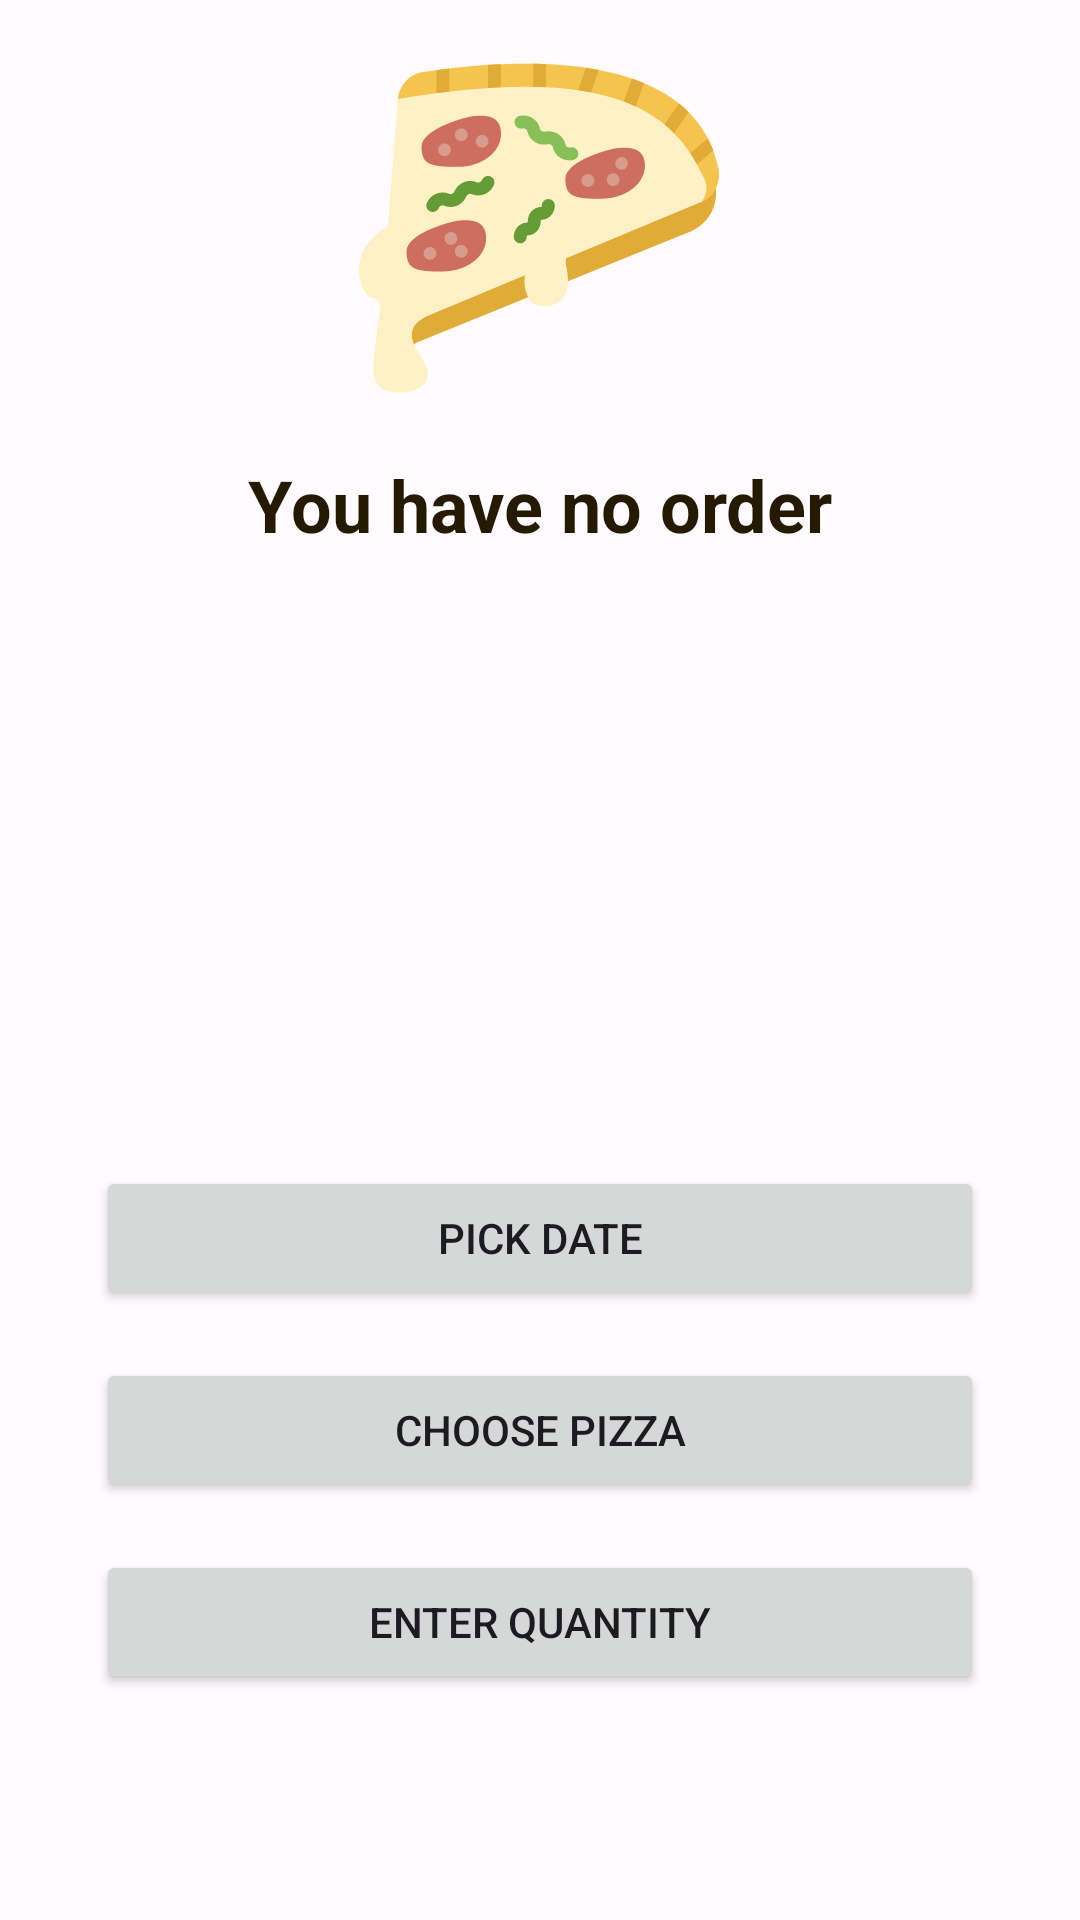

Produce the Android XML layout that renders to this screen, including the resource entries it uses.
<!-- AndroidManifest.xml: application theme AppTheme -->
<!-- res/layout/activity_main.xml -->
<?xml version="1.0" encoding="utf-8"?>
<androidx.constraintlayout.widget.ConstraintLayout xmlns:android="http://schemas.android.com/apk/res/android"
    xmlns:app="http://schemas.android.com/apk/res-auto"
    xmlns:tools="http://schemas.android.com/tools"
    android:layout_width="match_parent"
    android:layout_height="match_parent"
    tools:context=".ui.MainActivity">

    <ImageView
        android:id="@+id/logoImageView"
        android:layout_width="120dp"
        android:layout_height="120dp"
        android:layout_marginTop="16dp"
        app:layout_constraintEnd_toEndOf="parent"
        app:layout_constraintHorizontal_bias="0.498"
        app:layout_constraintStart_toStartOf="parent"
        app:layout_constraintTop_toTopOf="parent"
        app:srcCompat="@drawable/pizza_slice" />

    <Button
        android:id="@+id/choosePizzaButton"
        android:layout_width="0dp"
        android:layout_height="wrap_content"
        android:layout_marginTop="16dp"
        android:text="@string/choose_pizza"
        app:layout_constraintBottom_toTopOf="@+id/quantityButton"
        app:layout_constraintEnd_toEndOf="@+id/quantityButton"
        app:layout_constraintStart_toStartOf="@+id/quantityButton"
        app:layout_constraintTop_toBottomOf="@+id/pickDateButton"
        app:layout_constraintVertical_chainStyle="packed" />

    <TextView
        android:id="@+id/oderInfoTextView"
        style="@style/MaterialAlertDialog.Material3.Title.Text"
        android:layout_width="wrap_content"
        android:layout_height="wrap_content"
        android:layout_marginTop="16dp"
        android:text="@string/no_order"
        android:textSize="24sp"
        android:textStyle="bold"
        app:layout_constraintEnd_toEndOf="parent"
        app:layout_constraintStart_toStartOf="parent"
        app:layout_constraintTop_toBottomOf="@+id/logoImageView" />

    <Button
        android:id="@+id/pickDateButton"
        android:layout_width="0dp"
        android:layout_height="wrap_content"
        android:text="@string/pick_date"
        app:layout_constraintBottom_toTopOf="@+id/choosePizzaButton"
        app:layout_constraintEnd_toEndOf="@+id/choosePizzaButton"
        app:layout_constraintStart_toStartOf="@+id/choosePizzaButton"
        app:layout_constraintTop_toBottomOf="@+id/quantityTextView"
        app:layout_constraintVertical_chainStyle="packed" />

    <Button
        android:id="@+id/quantityButton"
        android:layout_width="0dp"
        android:layout_height="wrap_content"
        android:layout_marginStart="32dp"
        android:layout_marginTop="16dp"
        android:layout_marginEnd="32dp"
        android:text="@string/enter_quantity"
        app:layout_constraintBottom_toBottomOf="parent"
        app:layout_constraintEnd_toEndOf="parent"
        app:layout_constraintStart_toStartOf="parent"
        app:layout_constraintTop_toBottomOf="@+id/choosePizzaButton" />

    <TextView
        android:id="@+id/dateTextView"
        android:layout_width="wrap_content"
        android:layout_height="wrap_content"
        android:layout_marginStart="16dp"
        android:layout_marginTop="16dp"
        android:textSize="20sp"
        app:layout_constraintStart_toStartOf="parent"
        app:layout_constraintTop_toBottomOf="@+id/oderInfoTextView" />

    <TextView
        android:id="@+id/pizzaTextView"
        android:layout_width="wrap_content"
        android:layout_height="wrap_content"
        android:layout_marginTop="16dp"
        android:textSize="20sp"
        app:layout_constraintStart_toStartOf="@+id/dateTextView"
        app:layout_constraintTop_toBottomOf="@+id/dateTextView" />

    <TextView
        android:id="@+id/quantityTextView"
        android:layout_width="wrap_content"
        android:layout_height="wrap_content"
        android:layout_marginTop="16dp"
        android:textSize="20sp"
        app:layout_constraintStart_toStartOf="@+id/pizzaTextView"
        app:layout_constraintTop_toBottomOf="@+id/pizzaTextView" />
</androidx.constraintlayout.widget.ConstraintLayout>
<!-- resources referenced by this layout -->
<resources>
  <string name="choose_pizza">Choose pizza</string>
  <string name="enter_quantity">Enter quantity</string>
  <string name="no_order">You have no order</string>
  <string name="pick_date">Pick date</string>
  <style name="AppTheme" parent="Theme.Material3.Light.NoActionBar">
          <item name="colorPrimary">@color/md_theme_light_primary</item>
          <item name="colorOnPrimary">@color/md_theme_light_onPrimary</item>
          <item name="colorPrimaryContainer">@color/md_theme_light_primaryContainer</item>
          <item name="colorOnPrimaryContainer">@color/md_theme_light_onPrimaryContainer</item>
          <item name="colorSecondary">@color/md_theme_light_secondary</item>
          <item name="colorOnSecondary">@color/md_theme_light_onSecondary</item>
          <item name="colorSecondaryContainer">@color/md_theme_light_secondaryContainer</item>
          <item name="colorOnSecondaryContainer">@color/md_theme_light_onSecondaryContainer</item>
          <item name="colorTertiary">@color/md_theme_light_tertiary</item>
          <item name="colorOnTertiary">@color/md_theme_light_onTertiary</item>
          <item name="colorTertiaryContainer">@color/md_theme_light_tertiaryContainer</item>
          <item name="colorOnTertiaryContainer">@color/md_theme_light_onTertiaryContainer</item>
          <item name="colorError">@color/md_theme_light_error</item>
          <item name="colorErrorContainer">@color/md_theme_light_errorContainer</item>
          <item name="colorOnError">@color/md_theme_light_onError</item>
          <item name="colorOnErrorContainer">@color/md_theme_light_onErrorContainer</item>
          <item name="android:colorBackground">@color/md_theme_light_background</item>
          <item name="colorOnBackground">@color/md_theme_light_onBackground</item>
          <item name="colorSurface">@color/md_theme_light_surface</item>
          <item name="colorOnSurface">@color/md_theme_light_onSurface</item>
          <item name="colorSurfaceVariant">@color/md_theme_light_surfaceVariant</item>
          <item name="colorOnSurfaceVariant">@color/md_theme_light_onSurfaceVariant</item>
          <item name="colorOutline">@color/md_theme_light_outline</item>
          <item name="colorOnSurfaceInverse">@color/md_theme_light_inverseOnSurface</item>
          <item name="colorSurfaceInverse">@color/md_theme_light_inverseSurface</item>
          <item name="colorPrimaryInverse">@color/md_theme_light_inversePrimary</item>
      </style>
  <color name="md_theme_light_primary">#B81D23</color>
  <color name="md_theme_light_onPrimary">#FFFFFF</color>
  <color name="md_theme_light_primaryContainer">#FFDAD6</color>
  <color name="md_theme_light_onPrimaryContainer">#410003</color>
  <color name="md_theme_light_secondary">#705D00</color>
  <color name="md_theme_light_onSecondary">#FFFFFF</color>
  <color name="md_theme_light_secondaryContainer">#FFE172</color>
  <color name="md_theme_light_onSecondaryContainer">#221B00</color>
  <color name="md_theme_light_tertiary">#8C5000</color>
  <color name="md_theme_light_onTertiary">#FFFFFF</color>
  <color name="md_theme_light_tertiaryContainer">#FFDCBF</color>
  <color name="md_theme_light_onTertiaryContainer">#2D1600</color>
  <color name="md_theme_light_error">#BA1A1A</color>
  <color name="md_theme_light_errorContainer">#FFDAD6</color>
  <color name="md_theme_light_onError">#FFFFFF</color>
  <color name="md_theme_light_onErrorContainer">#410002</color>
  <color name="md_theme_light_background">#FFFBFF</color>
  <color name="md_theme_light_onBackground">#251A00</color>
  <color name="md_theme_light_surface">#FFFBFF</color>
  <color name="md_theme_light_onSurface">#251A00</color>
  <color name="md_theme_light_surfaceVariant">#F5DDDB</color>
  <color name="md_theme_light_onSurfaceVariant">#534342</color>
  <color name="md_theme_light_outline">#857371</color>
  <color name="md_theme_light_inverseOnSurface">#FFEFD3</color>
  <color name="md_theme_light_inverseSurface">#3F2E00</color>
  <color name="md_theme_light_inversePrimary">#FFB3AD</color>
</resources>
